The GitHub repository Nico-Rode/Project-Canary contains a labelled image folder "Extractions" with 3 categories: 4-3 formation, 4-6 formation, 5-2 formation. Examples follow, each with its label.

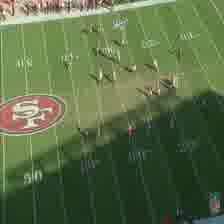
Label: 4-3 formation

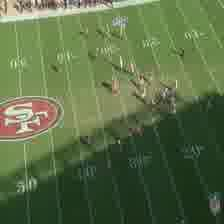
Label: 4-3 formation

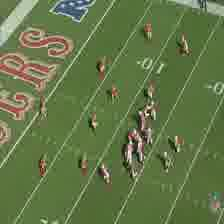
Label: 4-3 formation

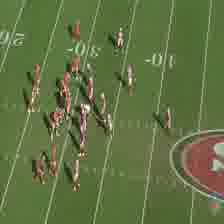
Label: 4-6 formation

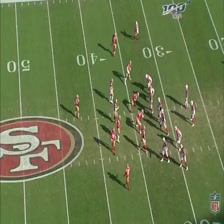
Label: 4-6 formation

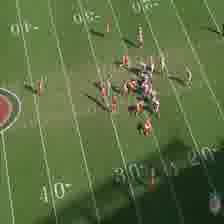
Label: 4-6 formation
